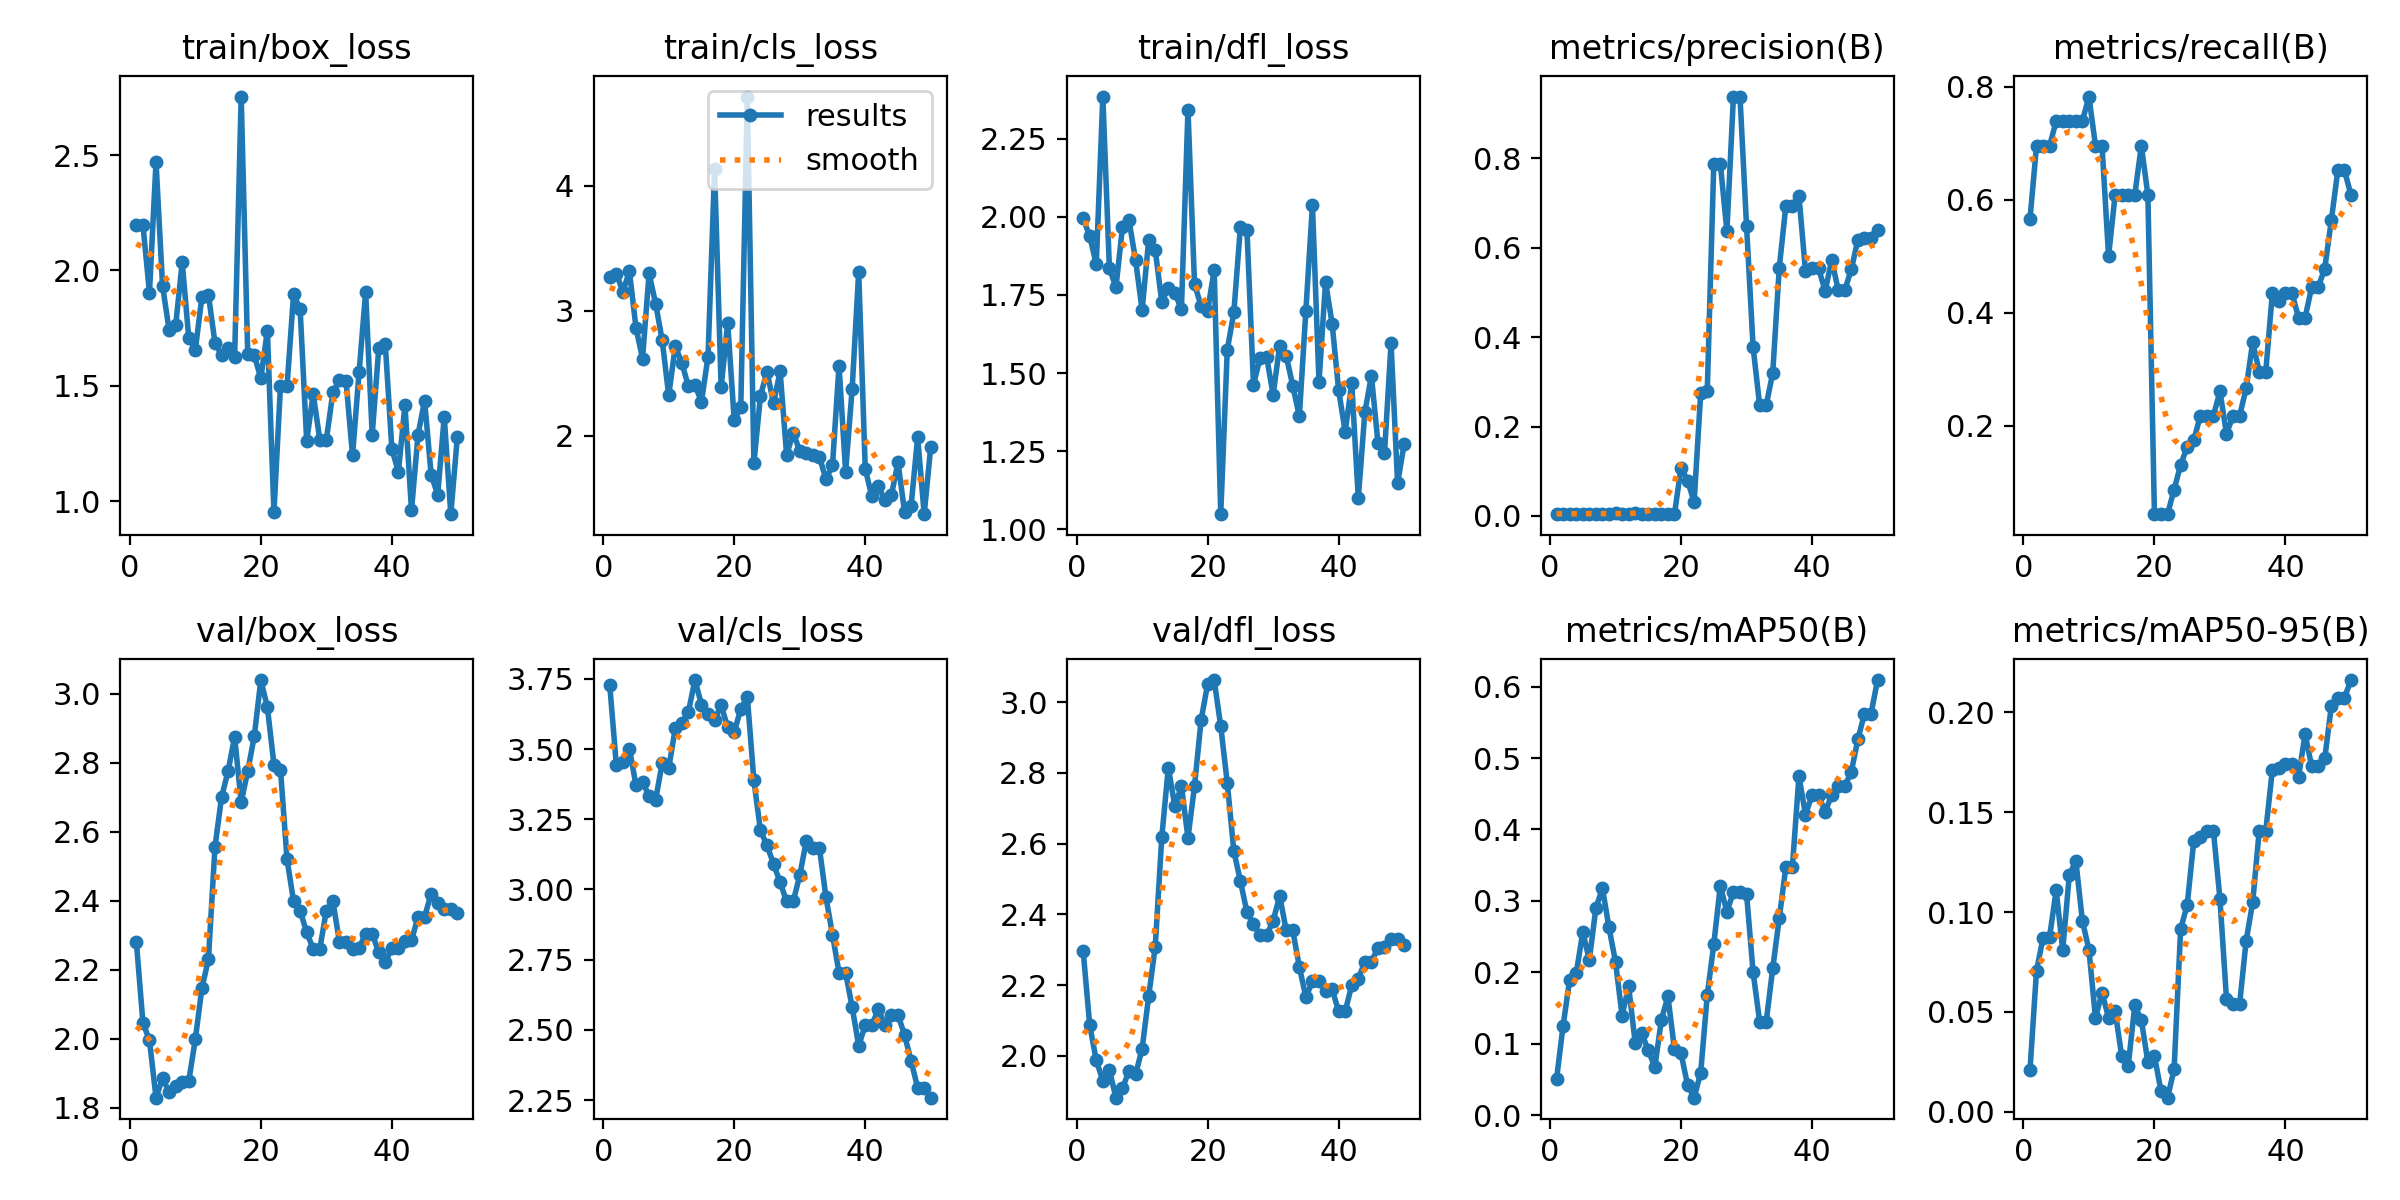

The table this chart was drawn from, first rows:
epoch, time, train/box_loss, train/cls_loss, train/dfl_loss, metrics/precision(B), metrics/recall(B), metrics/mAP50(B), metrics/mAP50-95(B), val/box_loss, val/cls_loss, val/dfl_loss, lr/pg0, lr/pg1, lr/pg2
1, 15.52, 2.198, 3.273, 1.996, 0.00394, 0.5652, 0.05049, 0.02066, 2.28, 3.727, 2.297, 4e-05, 4e-05, 4e-05
2, 28.55, 2.198, 3.297, 1.938, 0.00485, 0.6956, 0.1254, 0.07071, 2.047, 3.444, 2.087, 9.802e-05, 9.802e-05, 9.802e-05
3, 41.75, 1.904, 3.154, 1.848, 0.00485, 0.6956, 0.1894, 0.08706, 1.996, 3.453, 1.987, 0.0001537, 0.0001537, 0.0001537
4, 54.94, 2.469, 3.315, 2.385, 0.00485, 0.6956, 0.1985, 0.0877, 1.83, 3.501, 1.93, 0.0002069, 0.0002069, 0.0002069
5, 69.49, 1.933, 2.864, 1.837, 0.00515, 0.7391, 0.256, 0.1109, 1.886, 3.371, 1.96, 0.0002578, 0.0002578, 0.0002578
6, 79.35, 1.741, 2.616, 1.774, 0.00515, 0.7391, 0.2175, 0.08108, 1.847, 3.383, 1.882, 0.0003063, 0.0003063, 0.0003063
7, 90.36, 1.762, 3.298, 1.966, 0.00515, 0.7391, 0.2897, 0.1183, 1.863, 3.333, 1.908, 0.0003525, 0.0003525, 0.0003525
8, 99.74, 2.036, 3.057, 1.988, 0.00515, 0.7391, 0.3178, 0.1258, 1.874, 3.32, 1.958, 0.0003962, 0.0003962, 0.0003962
9, 109.7, 1.706, 2.764, 1.861, 0.00515, 0.7391, 0.2627, 0.09557, 1.878, 3.45, 1.947, 0.0004376, 0.0004376, 0.0004376
10, 118.9, 1.656, 2.322, 1.702, 0.00545, 0.7826, 0.2145, 0.08119, 1.999, 3.432, 2.02, 0.0004766, 0.0004766, 0.0004766
11, 127.8, 1.884, 2.715, 1.925, 0.00485, 0.6956, 0.1393, 0.04696, 2.147, 3.574, 2.168, 0.0005133, 0.0005133, 0.0005133
12, 136.6, 1.895, 2.583, 1.894, 0.00485, 0.6956, 0.1802, 0.05966, 2.231, 3.594, 2.308, 0.0005475, 0.0005475, 0.0005475
13, 145.5, 1.685, 2.395, 1.727, 0.00566, 0.5003, 0.1014, 0.04712, 2.556, 3.632, 2.618, 0.0005794, 0.0005794, 0.0005794
14, 154.2, 1.634, 2.404, 1.774, 0.00424, 0.6087, 0.1145, 0.05051, 2.7, 3.746, 2.815, 0.0006089, 0.0006089, 0.0006089
15, 163.3, 1.663, 2.272, 1.755, 0.00424, 0.6087, 0.09059, 0.02789, 2.776, 3.659, 2.705, 0.0006361, 0.0006361, 0.0006361
16, 172.2, 1.623, 2.632, 1.705, 0.00424, 0.6087, 0.067, 0.02301, 2.875, 3.623, 2.762, 0.0006608, 0.0006608, 0.0006608
17, 181.8, 2.753, 4.131, 2.343, 0.00424, 0.6087, 0.1335, 0.05327, 2.686, 3.605, 2.616, 0.0006832, 0.0006832, 0.0006832
18, 191.2, 1.637, 2.387, 1.784, 0.00485, 0.6956, 0.166, 0.04601, 2.776, 3.656, 2.763, 0.0007032, 0.0007032, 0.0007032
19, 200.5, 1.632, 2.903, 1.715, 0.00424, 0.6087, 0.09194, 0.0248, 2.877, 3.578, 2.949, 0.0007208, 0.0007208, 0.0007208
20, 209.4, 1.533, 2.122, 1.698, 0.1082, 0.04348, 0.08653, 0.0279, 3.04, 3.56, 3.051, 0.0007361, 0.0007361, 0.0007361
21, 218, 1.739, 2.227, 1.83, 0.0791, 0.04348, 0.0418, 0.01046, 2.961, 3.643, 3.062, 0.000749, 0.000749, 0.000749
22, 226.9, 0.9518, 4.715, 1.048, 0.03092, 0.04348, 0.02432, 0.00705, 2.795, 3.685, 2.932, 0.0007595, 0.0007595, 0.0007595
23, 235.4, 1.501, 1.778, 1.574, 0.2746, 0.08696, 0.05911, 0.02118, 2.781, 3.388, 2.772, 0.0007676, 0.0007676, 0.0007676
24, 244.3, 1.498, 2.316, 1.694, 0.2784, 0.1304, 0.1676, 0.09145, 2.52, 3.21, 2.579, 0.0007733, 0.0007733, 0.0007733
25, 253.8, 1.898, 2.513, 1.967, 0.7872, 0.1628, 0.2392, 0.1036, 2.399, 3.157, 2.495, 0.0007767, 0.0007767, 0.0007767
26, 263.9, 1.831, 2.257, 1.959, 0.7878, 0.1739, 0.3213, 0.1355, 2.371, 3.091, 2.406, 0.0007777, 0.0007777, 0.0007777
27, 273, 1.262, 2.515, 1.462, 0.6378, 0.2174, 0.2845, 0.1376, 2.309, 3.026, 2.373, 0.0007763, 0.0007763, 0.0007763
28, 282.8, 1.464, 1.843, 1.548, 0.9384, 0.2174, 0.3126, 0.1409, 2.261, 2.957, 2.341, 0.0007726, 0.0007726, 0.0007726
29, 291.4, 1.267, 2.022, 1.551, 0.9384, 0.2174, 0.3126, 0.1409, 2.261, 2.957, 2.341, 0.0007664, 0.0007664, 0.0007664
30, 300, 1.266, 1.878, 1.43, 0.6492, 0.2609, 0.3101, 0.1066, 2.372, 3.05, 2.382, 0.0007579, 0.0007579, 0.0007579
31, 309.1, 1.471, 1.861, 1.588, 0.3781, 0.1858, 0.2003, 0.0566, 2.399, 3.173, 2.452, 0.000747, 0.000747, 0.000747
32, 317.8, 1.525, 1.843, 1.555, 0.2478, 0.2174, 0.1308, 0.0538, 2.281, 3.148, 2.354, 0.0007338, 0.0007338, 0.0007338
33, 326.6, 1.522, 1.831, 1.458, 0.2478, 0.2174, 0.1308, 0.0538, 2.281, 3.148, 2.354, 0.0007181, 0.0007181, 0.0007181
34, 335.3, 1.198, 1.65, 1.362, 0.32, 0.2662, 0.2055, 0.08561, 2.26, 2.973, 2.251, 0.0006932, 0.0006932, 0.0006932
35, 344, 1.56, 1.762, 1.7, 0.5558, 0.3478, 0.2759, 0.1049, 2.264, 2.839, 2.166, 0.0006536, 0.0006536, 0.0006536
36, 352.7, 1.906, 2.561, 2.038, 0.6935, 0.2958, 0.3476, 0.1408, 2.305, 2.704, 2.211, 0.000614, 0.000614, 0.000614
37, 361.4, 1.288, 1.71, 1.471, 0.6935, 0.2958, 0.3476, 0.1408, 2.305, 2.704, 2.211, 0.0005744, 0.0005744, 0.0005744
38, 370.4, 1.662, 2.371, 1.792, 0.7166, 0.4348, 0.4746, 0.1711, 2.251, 2.582, 2.185, 0.0005348, 0.0005348, 0.0005348
39, 378.9, 1.68, 3.311, 1.658, 0.547, 0.4205, 0.4206, 0.1722, 2.223, 2.444, 2.188, 0.0004952, 0.0004952, 0.0004952
40, 387.3, 1.227, 1.734, 1.445, 0.5539, 0.4348, 0.4481, 0.1743, 2.262, 2.517, 2.126, 0.0004556, 0.0004556, 0.0004556
41, 395.9, 1.127, 1.513, 1.312, 0.5539, 0.4348, 0.4481, 0.1743, 2.262, 2.517, 2.126, 0.000416, 0.000416, 0.000416
42, 404.2, 1.417, 1.593, 1.467, 0.5032, 0.3913, 0.4244, 0.1677, 2.285, 2.574, 2.2, 0.0003764, 0.0003764, 0.0003764
43, 412.5, 0.9605, 1.484, 1.099, 0.5723, 0.3913, 0.4484, 0.1891, 2.285, 2.516, 2.218, 0.0003368, 0.0003368, 0.0003368
44, 420.7, 1.289, 1.525, 1.374, 0.5057, 0.4451, 0.4607, 0.173, 2.354, 2.553, 2.266, 0.0002972, 0.0002972, 0.0002972
45, 429, 1.436, 1.785, 1.492, 0.5057, 0.4451, 0.4607, 0.173, 2.354, 2.553, 2.266, 0.0002576, 0.0002576, 0.0002576
46, 437.4, 1.114, 1.39, 1.277, 0.5517, 0.4783, 0.4809, 0.177, 2.42, 2.482, 2.306, 0.000218, 0.000218, 0.000218
47, 445.6, 1.029, 1.436, 1.243, 0.6182, 0.5632, 0.5263, 0.203, 2.393, 2.39, 2.308, 0.0001784, 0.0001784, 0.0001784
48, 453.9, 1.366, 1.987, 1.595, 0.6215, 0.6522, 0.5619, 0.2073, 2.377, 2.294, 2.33, 0.0001388, 0.0001388, 0.0001388
49, 462.1, 0.9436, 1.37, 1.148, 0.6215, 0.6522, 0.5619, 0.2073, 2.377, 2.294, 2.33, 9.92e-05, 9.92e-05, 9.92e-05
50, 470.4, 1.279, 1.911, 1.273, 0.6387, 0.6087, 0.6092, 0.2162, 2.365, 2.259, 2.313, 5.96e-05, 5.96e-05, 5.96e-05
